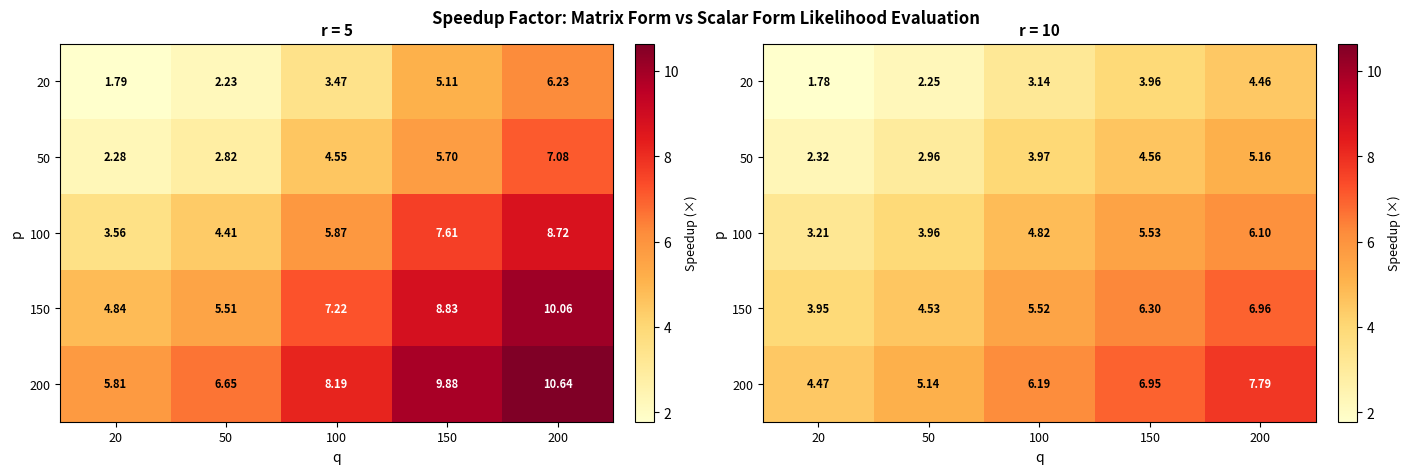

Reproduce this figure in Python.
"""
Speed Comparison: Scalar vs Matrix Likelihood Evaluation
=========================================================

Benchmarks the wall-clock time for evaluating the PPLS log-likelihood
in two equivalent formulations:

  Matrix form  – builds the full (p+q)×(p+q) covariance matrix, then
                 computes its Cholesky decomposition and solves a linear
                 system to obtain  ln det(Σ) + tr(S Σ⁻¹).

  Scalar form  – avoids full matrix operations by computing the same
                 quantity component-wise through r scalar loops, using
                 the rank-n determinant / inverse identity for structured
                 matrices with orthonormal loading columns.

All configuration is in the CONFIG dict at the top of the file.
No command-line arguments are accepted.
"""

import time
import numpy as np
import matplotlib
matplotlib.use("Agg")
import matplotlib.pyplot as plt
import matplotlib.ticker as ticker
import os

# ======================================================================
#  CONFIG  –  all tunable parameters live here
# ======================================================================
CONFIG = {
    # Grid of p and q values to sweep.
    # NOTE: The original grid (up to 1000) can be extremely slow on many machines.
    # This default is intentionally smaller so the experiment finishes in a reasonable time.
    "pq_values": [20, 50, 100, 150, 200],

    # Latent dimensions to evaluate; each value produces one heatmap panel
    "r_values": [5, 10],

    # Number of timed repetitions per (p, q, r) configuration
    "n_repetitions": 30,

    # Random seed for reproducibility
    "random_seed": 42,

    # Output file path for the combined heatmap figure
    "output_path": "output/figures/speed_comparison.png",

    # Figure size (width, height) in inches
    "figure_size": (14, 4.5),

    # DPI for saved figure
    "figure_dpi": 300,

    # Matplotlib colour map for heatmaps
    "cmap": "YlOrRd",
}
# ======================================================================


# ──────────────────────────────────────────────────────────────────────
#  Helpers: random valid PPLS parameters
# ──────────────────────────────────────────────────────────────────────

def _random_orthonormal(m: int, k: int, rng: np.random.RandomState) -> np.ndarray:
    """Return an m×k matrix with orthonormal columns (via QR)."""
    A = rng.randn(m, k)
    Q, _ = np.linalg.qr(A)
    return Q[:, :k]


def generate_params(p: int, q: int, r: int,
                    rng: np.random.RandomState) -> dict:
    """
    Generate random PPLS parameters satisfying identifiability constraints:
      • W  (p×r), C  (q×r) – orthonormal columns
      • b  (r,)             – positive entries
      • theta_t2 (r,)       – positive entries; θ²·b decreasing
      • sigma_h2, sigma_e2, sigma_f2 – positive scalars
    """
    W = _random_orthonormal(p, r, rng)
    C = _random_orthonormal(q, r, rng)

    # Draw raw values and sort so θ²·b is strictly decreasing
    raw_t = np.exp(rng.uniform(-0.5, 1.0, r))
    raw_b = np.exp(rng.uniform(-0.5, 1.0, r))
    order    = np.argsort(raw_t * raw_b)[::-1]
    theta_t2 = raw_t[order]
    b        = raw_b[order]

    sigma_h2 = float(np.exp(rng.uniform(-3.0, -0.5)))
    sigma_e2 = float(np.exp(rng.uniform(-3.0, -0.5)))
    sigma_f2 = float(np.exp(rng.uniform(-3.0, -0.5)))

    return dict(W=W, C=C, b=b, theta_t2=theta_t2,
                sigma_h2=sigma_h2, sigma_e2=sigma_e2, sigma_f2=sigma_f2)


def random_sample_covariance(p: int, q: int,
                              rng: np.random.RandomState) -> np.ndarray:
    """Return a random positive-definite (p+q)×(p+q) sample covariance."""
    n = p + q
    A = rng.randn(n, n)
    return (A @ A.T) / n + np.eye(n) * 0.1


# ──────────────────────────────────────────────────────────────────────
#  Matrix-form likelihood
# ──────────────────────────────────────────────────────────────────────

def build_covariance(params: dict, p: int, q: int) -> np.ndarray:
    """Assemble the full (p+q)×(p+q) PPLS joint covariance matrix."""
    W, C  = params["W"], params["C"]
    b     = params["b"]
    th2   = params["theta_t2"]
    sh2   = params["sigma_h2"]
    se2   = params["sigma_e2"]
    sf2   = params["sigma_f2"]

    Sigma_t  = np.diag(th2)
    B        = np.diag(b)
    B2_Sig_t = np.diag(b**2 * th2)

    Sxx = W @ Sigma_t @ W.T + se2 * np.eye(p)
    Sxy = W @ Sigma_t @ B @ C.T
    Syy = C @ (B2_Sig_t + sh2 * np.eye(len(b))) @ C.T + sf2 * np.eye(q)

    return np.block([[Sxx, Sxy], [Sxy.T, Syy]])


def matrix_log_likelihood(S: np.ndarray, Sigma: np.ndarray) -> float:
    """
    Negative profile log-likelihood (matrix form):
        L = ln det(Σ) + tr(S Σ⁻¹)

    Uses Cholesky decomposition for numerical stability.
    """
    sign, logdet = np.linalg.slogdet(Sigma)
    if sign <= 0:
        return np.inf
    try:
        L     = np.linalg.cholesky(Sigma)
        Z     = np.linalg.solve(L, S)
        trace = np.trace(np.linalg.solve(L.T, Z))
    except np.linalg.LinAlgError:
        trace = np.trace(S @ np.linalg.inv(Sigma))
    return logdet + trace


# ──────────────────────────────────────────────────────────────────────
#  Scalar-form likelihood
# ──────────────────────────────────────────────────────────────────────

def scalar_log_likelihood(S: np.ndarray, params: dict,
                           p: int, q: int) -> float:
    """
    Negative profile log-likelihood (scalar form).

    Avoids explicit construction of Σ by computing ln det Σ and
    tr(S Σ⁻¹) component-wise over the r latent dimensions, using
    the rank-n determinant / inverse identities for matrices of the
    form  A D_n Aᵀ + k I  with orthonormal A.

    Scalar expansion:

        ln det Σ = (p-r) ln σ_e² + (q-r) ln σ_f²  + Σᵢ ln Dᵢ

        tr(S Σ⁻¹) = tr(S_xx)/σ_e² + tr(S_yy)/σ_f²
                    - Σᵢ [ Φ_x(i) Q_x(i) + Φ_y(i) Q_y(i)
                           + Φ_xy(i) Q_xy(i) ]

    where:
        Dᵢ     = (σ_f² + σ_h²)(θ_tᵢ² + σ_e²) + bᵢ² θ_tᵢ² σ_f²
        Φ_x(i) = (σ_f² + σ_h²) θ_tᵢ² / Dᵢ
        Φ_y(i) = [σ_h²(θ_tᵢ² + σ_e²) + bᵢ² θ_tᵢ² σ_e²] / Dᵢ
        Φ_xy(i)= bᵢ θ_tᵢ² / Dᵢ
        Q_x(i) = (wᵢᵀ S_xx wᵢ) / σ_e²
        Q_y(i) = (cᵢᵀ S_yy cᵢ) / σ_f²
        Q_xy(i)= 2 wᵢᵀ S_xy cᵢ
    """
    W, C  = params["W"], params["C"]
    b     = params["b"]
    th2   = params["theta_t2"]
    sh2   = params["sigma_h2"]
    se2   = params["sigma_e2"]
    sf2   = params["sigma_f2"]
    r     = len(b)

    S_xx = S[:p, :p]
    S_yy = S[p:, p:]
    S_xy = S[:p, p:]

    # ---- log-determinant ----
    D = (sf2 + sh2) * (th2 + se2) + b**2 * th2 * sf2
    if np.any(D <= 0):
        return np.inf
    ln_det = (p - r) * np.log(se2) + (q - r) * np.log(sf2) + np.sum(np.log(D))

    # ---- trace term ----
    trace = np.trace(S_xx) / se2 + np.trace(S_yy) / sf2

    Phi_x  = (sf2 + sh2) * th2 / D
    Phi_y  = (sh2 * (th2 + se2) + b**2 * th2 * se2) / D
    Phi_xy = b * th2 / D

    # Vectorised projected quadratic forms over all r components
    # WtSxxW[i,i] = wᵢᵀ S_xx wᵢ
    WtSxxW_diag = np.einsum("pi,pq,qi->i", W, S_xx, W)
    CtSyyC_diag = np.einsum("qi,qp,pi->i", C, S_yy, C)
    WtSxyC_diag = np.einsum("pi,pq,qi->i", W, S_xy, C)

    Q_x  = WtSxxW_diag / se2
    Q_y  = CtSyyC_diag / sf2
    Q_xy = 2.0 * WtSxyC_diag

    trace -= np.sum(Phi_x * Q_x + Phi_y * Q_y + Phi_xy * Q_xy)

    return ln_det + trace


# ──────────────────────────────────────────────────────────────────────
#  Timing harness
# ──────────────────────────────────────────────────────────────────────

def time_one_config(p: int, q: int, r: int,
                    n_reps: int,
                    rng: np.random.RandomState) -> tuple:
    """
    Return (mean_matrix_time, mean_scalar_time) in seconds over n_reps
    repetitions for a given (p, q, r) configuration.
    Each repetition uses freshly generated random parameters and S so
    that cache effects do not systematically favour either form.
    """
    mat_times = np.empty(n_reps)
    scl_times = np.empty(n_reps)

    for k in range(n_reps):
        params = generate_params(p, q, r, rng)
        S      = random_sample_covariance(p, q, rng)

        # matrix form
        t0 = time.perf_counter()
        Sigma = build_covariance(params, p, q)
        _     = matrix_log_likelihood(S, Sigma)
        mat_times[k] = time.perf_counter() - t0

        # scalar form
        t0 = time.perf_counter()
        _  = scalar_log_likelihood(S, params, p, q)
        scl_times[k] = time.perf_counter() - t0

    return float(np.mean(mat_times)), float(np.mean(scl_times))


# ──────────────────────────────────────────────────────────────────────
#  Main experiment loop
# ──────────────────────────────────────────────────────────────────────

def run_experiment(cfg: dict) -> dict:
    """
    Sweep the full (p, q, r) grid and return:
        results[r_val]  – 2-D NumPy array of speedup factors,
                          rows index p, columns index q.
    """
    rng     = np.random.RandomState(cfg["random_seed"])
    pq_vals = cfg["pq_values"]
    r_vals  = cfg["r_values"]
    n_reps  = cfg["n_repetitions"]
    n_pq    = len(pq_vals)

    results = {}
    total   = len(r_vals) * n_pq * n_pq
    done    = 0

    for r in r_vals:
        speedup = np.zeros((n_pq, n_pq))
        for i, p in enumerate(pq_vals):
            for j, q in enumerate(pq_vals):
                done += 1
                print(f"  [{done:3d}/{total}]  r={r:2d}  p={p:4d}  q={q:4d}",
                      end="", flush=True)
                t_mat, t_scl = time_one_config(p, q, r, n_reps, rng)
                su = t_mat / t_scl if t_scl > 0 else np.nan
                speedup[i, j] = su
                print(f"  →  {su:.3f}×")
        results[r] = speedup

    return results


# ──────────────────────────────────────────────────────────────────────
#  Visualisation
# ──────────────────────────────────────────────────────────────────────

def plot_results(results: dict, cfg: dict):
    """Draw three side-by-side heatmaps (one per r value) and save."""
    pq_vals  = cfg["pq_values"]
    r_vals   = cfg["r_values"]
    out_path = cfg["output_path"]
    cmap     = cfg["cmap"]

    fig, axes = plt.subplots(1, len(r_vals),
                              figsize=cfg["figure_size"],
                              constrained_layout=True)

    # Shared colour scale across all panels
    all_vals = np.concatenate([results[r].ravel() for r in r_vals])
    vmin = np.nanmin(all_vals)
    vmax = np.nanmax(all_vals)

    tick_labels = [str(v) for v in pq_vals]

    for ax, r in zip(axes, r_vals):
        data = results[r]
        im   = ax.imshow(data, aspect="auto", origin="upper",
                         cmap=cmap, vmin=vmin, vmax=vmax,
                         interpolation="nearest")

        # Annotate each cell
        threshold = vmin + 0.6 * (vmax - vmin)
        for i in range(len(pq_vals)):
            for j in range(len(pq_vals)):
                val = data[i, j]
                color = "white" if val > threshold else "black"
                ax.text(j, i, f"{val:.2f}",
                        ha="center", va="center",
                        fontsize=8, color=color, fontweight="bold")

        ax.set_xticks(range(len(pq_vals)))
        ax.set_yticks(range(len(pq_vals)))
        ax.set_xticklabels(tick_labels, fontsize=9)
        ax.set_yticklabels(tick_labels, fontsize=9)
        ax.set_xlabel("q", fontsize=10)
        ax.set_ylabel("p", fontsize=10)
        ax.set_title(f"r = {r}", fontsize=11, fontweight="bold")

        cb = fig.colorbar(im, ax=ax, fraction=0.046, pad=0.04)
        cb.set_label("Speedup (×)", fontsize=9)
        cb.locator = ticker.MaxNLocator(nbins=5)
        cb.update_ticks()

    fig.suptitle(
        "Speedup Factor: Matrix Form vs Scalar Form Likelihood Evaluation",
        fontsize=12, fontweight="bold", y=1.02,
    )

    out_dir = os.path.dirname(out_path)
    if out_dir:
        os.makedirs(out_dir, exist_ok=True)

    fig.savefig(out_path, dpi=cfg["figure_dpi"],
                bbox_inches="tight", facecolor="white")
    print(f"\nFigure saved → {os.path.abspath(out_path)}")
    plt.close(fig)


# ──────────────────────────────────────────────────────────────────────
#  Entry point
# ──────────────────────────────────────────────────────────────────────

def main():
    print("=" * 60)
    print("  Scalar vs Matrix Likelihood  –  Speed Experiment")
    print("=" * 60)
    print(f"  pq_values     : {CONFIG['pq_values']}")
    print(f"  r_values      : {CONFIG['r_values']}")
    print(f"  n_repetitions : {CONFIG['n_repetitions']}")
    print(f"  random_seed   : {CONFIG['random_seed']}")
    print(f"  output_path   : {CONFIG['output_path']}")
    print("=" * 60 + "\n")

    results = run_experiment(CONFIG)

    # Print diagonal summary (p == q)
    print("\nSpeedup summary for p == q (matrix_time / scalar_time):")
    header = "  r  |  " + "  ".join(f"p=q={v:4d}" for v in CONFIG["pq_values"])
    print(header)
    print("  " + "-" * (len(header) - 2))
    for r in CONFIG["r_values"]:
        diag = [results[r][i, i] for i in range(len(CONFIG["pq_values"]))]
        row  = "  ".join(f"{v:8.3f}x" for v in diag)
        print(f"  {r:2d} |  {row}")

    plot_results(results, CONFIG)
    print("\nDone.")


if __name__ == "__main__":
    main()
